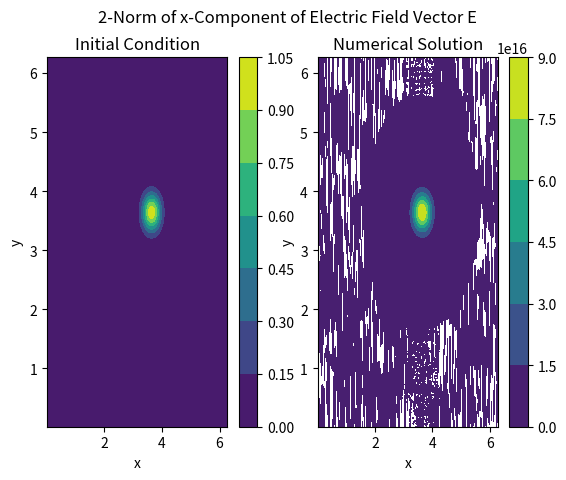

The matplotlib source for this figure:
import numpy as np
import scipy.fftpack as sfft
import scipy.interpolate as interp
import matplotlib.pyplot as plt

PI = np.pi
eps_0 = 8.8541878176e-12 #Electrical permitivitty of free space
u_0 = 12.5663706144e-7 #Magnetic permeability of free space

def calcEpsxy(xmin, xmax, ymin, ymax, N):
    """
    Function to calculate the elecrical permitivitty $\epsilon$(x,y) over 
    the rectangular domain [0,2pi] x [0,2pi]

    Parameters:
        xmin, xmax, ymin, ymax: Minimum and Maximum x- and y- values of domain
        N: Number of points along one side of domain. 2D FFT size is 2N

    Return: Interpolated value at (x[i], y[i]) for 0 <= i < N. Ordering of axes
            is consistent with np.meshgrid(x, y, indexing='ij'), not the default
            ordering='xy' 
    """
    M = int(N/4) #Interpolate over coarser set of points
    x = np.linspace(xmin, xmax, M)
    y = np.linspace(ymin, ymax, M)
    xx, yy = np.meshgrid(x, y, indexing='ij')
    eps = np.ones((M,M))
    for i in np.arange(M):
        for j in np.arange(M):
            if (xx[i][j] >= PI/2.0 and xx[i][j] <= PI) and (yy[i][j] >= PI and yy[i][j] <= (3.0/2.0)*PI):
                eps[i][j] = 3.0
    epsxy = interp.RectBivariateSpline(x, y, eps)
    xe = np.linspace(xmin, xmax, N)
    ye = np.linspace(ymin, ymax, N)
    """
    x1, y1 = np.meshgrid(xe, ye, indexing='ij')
    fig, ax = plt.subplots(layout='constrained')
    cs = ax.contourf(x1, y1, epsxy(xe,ye))
    cbar = fig.colorbar(cs)
    ax.set_xlabel('x')
    ax.set_ylabel('y')
    ax.set_title('Value of Eps_r(x,y)')
    plt.show()
    """
    return epsxy(xe, ye)
    #return eps_0*np.ones((N,N))

def waveEqSolve2D(N, L, f1):
    """
    Function to solve the two-dimensional wave equation for the two-dimensional
    Electric Field vector E in x and y using the Pseudo-Spectral method with
    Verlet time stepping

    Parameters:
        N : Square root of 2D FFT Size
        L: Length of One Side of Rectangle
        f1: Fundamental frequency, in Hz

    Return:
        E_x: Value of x-component of E field at time T_f
        E_y: Value of y-component of E field at time T_f
    """
    N1 = N2 = N#Assume N1 = N2 in 2D FFT
    h = L/N1
    k_neg = np.arange(-N1//2 + 1,0,1)
    k_pos = np.concatenate((np.arange(N1//2), np.array([0])))
    k1 = k2 = np.concatenate((k_pos, k_neg))
    dt = 2.0*np.sqrt((u_0*eps_0)/(2*(np.max(k1)**2)))*0.1 #dt_max/10

    T_f = 0.58/(PI*f1)
    N_t = int(T_f/dt)
    print("Number of time steps:" + str(N_t))
    xc = h*np.arange(N1) + 0.5*h
    yc = h*np.arange(N2) + 0.5*h
    x, y = np.meshgrid(xc, yc, indexing='ij')
    E_0 = np.exp(-10.0*(np.power(x - PI - 0.5, 2) + np.power(y - PI - 0.5, 2)))
    V_0x = V_0y = np.zeros((N1,N2))

    eps = calcEpsxy(0, L, 0, L, N1)#Calculate eps(x,y)

    #Set up Verlet Method
    E_x_oldk = E_y_oldk = sfft.fft2(E_0)
    E_x_curk = E_x_oldk + dt*sfft.fft2(V_0x)
    E_y_curk = E_y_oldk + dt*sfft.fft2(V_0x)
    E_x_newk = E_y_newk = np.zeros((N1,N2))

    #q2 = ((dt**2)/(u_0*eps_0))*(np.power(k1, 2) + np.power(k2, 2))

    for tt in np.arange(N_t):
        #Verlet
        if tt > 1:
            fxyt = E_0*np.cos(f1*tt*dt)
            RHSx = np.multiply((dt**2)/eps, np.real(sfft.ifft2(np.multiply(-(np.power(k1,2) + np.power(k2,2)), E_x_curk)))) + (dt**2)*fxyt
            RHSxk = sfft.fft2(RHSx)
            RHSy = np.multiply((dt**2)/eps, np.real(sfft.ifft2(np.multiply(-(np.power(k1,2) + np.power(k2,2)), E_y_curk)))) + (dt**2)*fxyt
            RHSyk = sfft.fft2(RHSy)
            E_x_newk =  2.0*E_x_curk + RHSxk - E_x_oldk
            E_y_newk =  2.0*E_y_curk + RHSyk - E_y_oldk
            E_x_oldk = E_x_curk
            E_y_oldk = E_y_curk
            E_x_curk = E_x_newk
            E_y_curk = E_y_newk
    
    E_x = (1.0/(u_0*eps_0))*np.real(sfft.ifft2(E_x_curk))
    E_y = (1.0/(u_0*eps_0))*np.real(sfft.ifft2(E_y_curk))
    return E_x, E_y

def main():
    L = 2.0*PI
    N1 = N2 = 256 #Assume N1 = N2 in 2D FFT
    h = L/N1
    k_neg = np.arange(-N1//2 + 1,0,1)
    k_pos = np.concatenate((np.arange(N1//2), np.array([0])))
    k1 = k2 = np.concatenate((k_pos, k_neg))
    f1 = 1.0/(4.0*PI*np.sqrt(eps_0*u_0))
    dt = 2.0*np.sqrt((u_0*eps_0)/(2*(np.max(k1)**2)))*0.1 #dt_max/10
    tau = 1.0/(PI*f1)

    #Initial Condition
    xc = h*np.arange(N1) + 0.5*h
    yc = h*np.arange(N2) + 0.5*h
    x, y = np.meshgrid(xc, yc, indexing='ij')
    E_0 = np.exp(-10.0*(np.power(x - PI - 0.5, 2) + np.power(y - PI - 0.5, 2)))
    fig, ax = plt.subplots(1,2)
    cs1 = ax[0].contourf(x, y, E_0)
    cbar1 = fig.colorbar(cs1)
    ax[0].set_xlabel('x')
    ax[0].set_ylabel('y')
    ax[0].set_title("Initial Condition")

    #Analytic Solution
    """
    lambda_nm = np.sqrt((1.0/(u_0*eps_0))*(np.power(k1, 2) + np.power(k2, 2)))
    A_n_true = (sfft.fft2(E_0))*np.exp(1j*lambda_nm*tau)
    E_x_true = E_y_true = np.real(sfft.ifft2(A_n_true))
    E_true = E_x_true
    cs2 = ax[1].contourf(x, y, E_true)
    cbar2 = fig.colorbar(cs2)
    ax[1].set_xlabel('x')
    ax[1].set_ylabel('y')
    ax[1].set_title("Analytic Solution")
    """
    
    #Numerical Solution
    E_x, E_y = waveEqSolve2D(N1, L, f1)
    E2 = np.sqrt(np.power(E_x, 2) + np.power(E_y,2))
    cs3 = ax[1].contourf(x, y, E_x)
    cbar3 = fig.colorbar(cs3)
    ax[1].set_xlabel('x')
    ax[1].set_ylabel('y')
    ax[1].set_title("Numerical Solution")

    plt.suptitle('2-Norm of x-Component of Electric Field Vector E')
    plt.show()

if __name__ == "__main__":
    main()